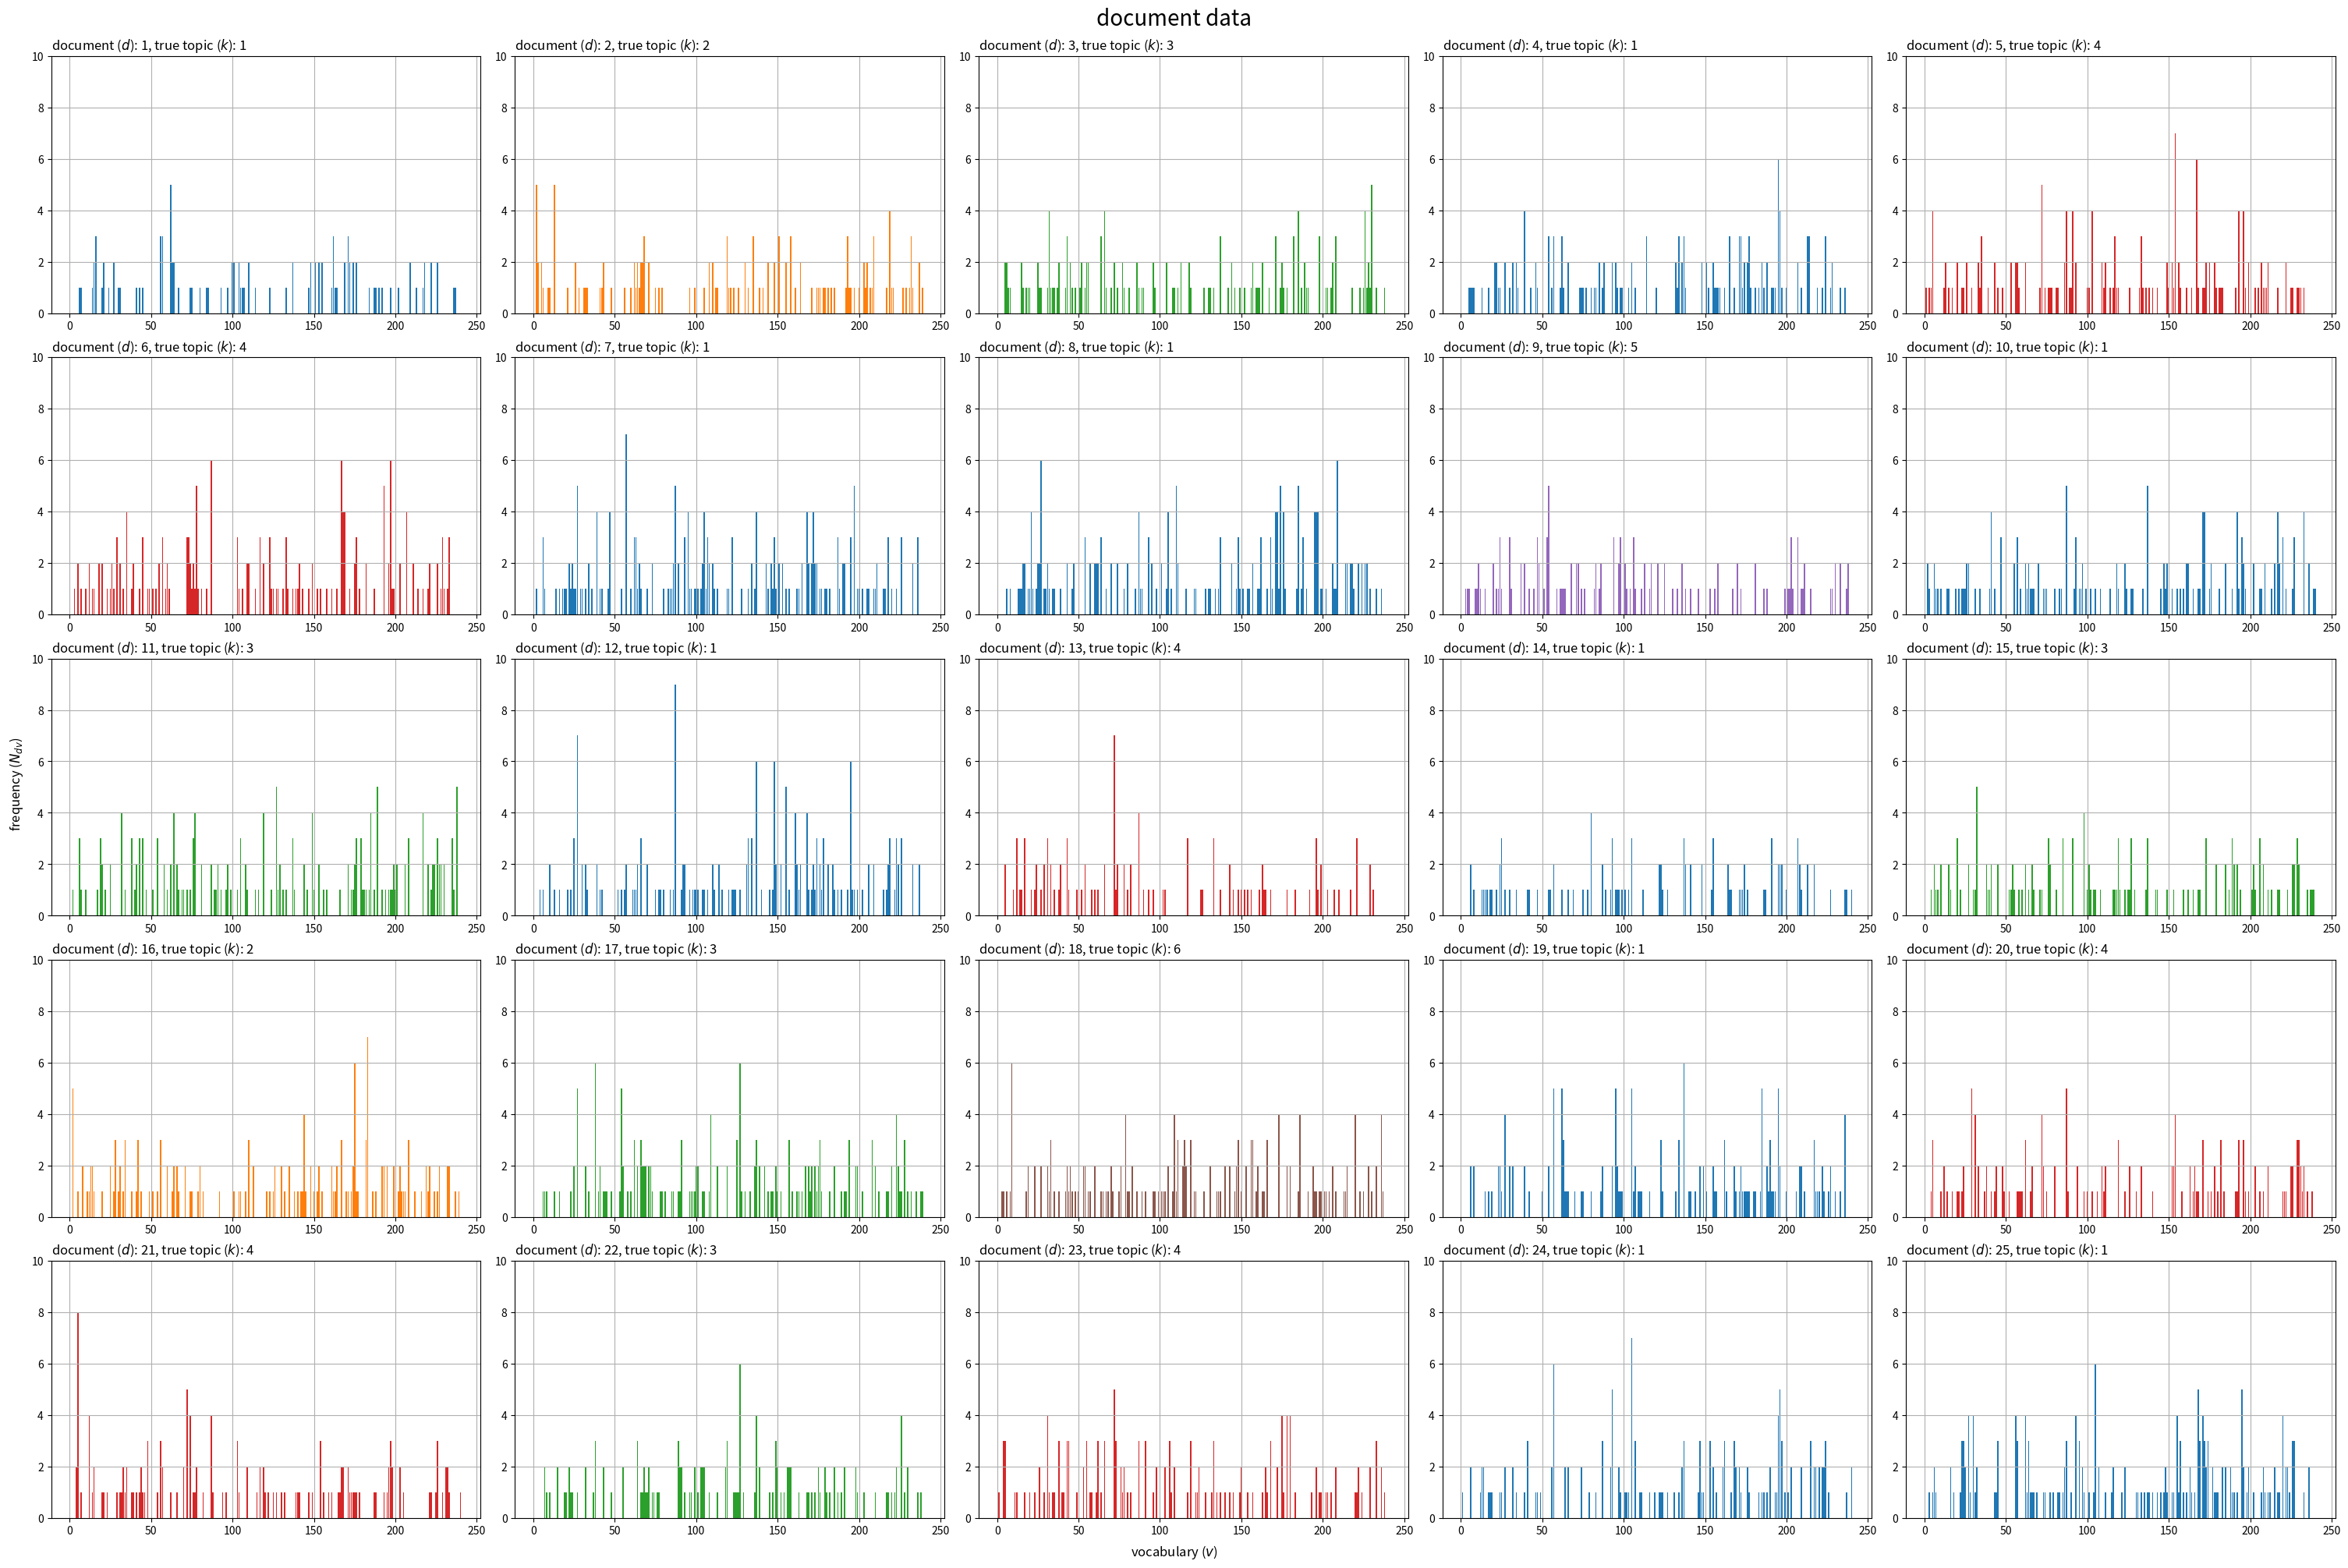

Write Python code to recreate this figure. (Note: this script raises an exception after producing the figure.)

# chapter 8.1 無限混合ユニグラムモデル：ギブスサンプリング

# %%

# 利用ライブラリ
import numpy as np
from scipy.special import loggamma
import matplotlib.pyplot as plt

# %%

### 簡易文書データの作成

# 文書数を指定
D = 25

# 語彙数を指定
V = 240

# ハイパーパラメータを指定
alpha = 2.0


# 真のトピック数を初期化
true_K = 0

# 受け皿を初期化
true_z_d = np.tile(-1, reps=D) # 各文書の真のトピック
D_k  = np.zeros(shape=true_K)  # 各トピックが割り当てられた文書数
N_d  = np.zeros(shape=D)       # 各文書の単語数
N_dv = np.zeros(shape=(D, V))  # 各文書・語彙の単語数

# 文書データを生成
for d in range(D):
    
    # 真のトピック分布を生成
    if d == 0: # (初回の場合)
        true_theta_k = np.array([1.0])
    else:
        true_theta_k = np.array(
            [D_k[k] / (d + alpha) for k in range(true_K)] + [alpha / (d + alpha)] # 既存・新規の確率を結合
        )
        true_theta_k /= true_theta_k.sum() # 正規化
    
    # 真のトピックを生成
    onehot_k = np.random.multinomial(n=1, pvals=true_theta_k, size=1).reshape(true_K+1) # one-hot符号
    k, = np.where(onehot_k == 1) # トピック番号
    k  = k.item()
    
    # 真のトピックを割り当て
    true_z_d[d] = k

    # トピックを追加
    if k == true_K: # (新規で割り当てられた場合)
        true_K += 1
        D_k     = np.hstack([D_k, 0])

        # 真の単語分布を生成
        if d == 0: # (初回の場合)
            true_phi_kv = np.random.dirichlet(alpha=np.repeat(1, repeats=V), size=1) # ハイパーパラメータを指定
        else:
            true_phi_kv = np.vstack(
                [true_phi_kv] + [np.random.dirichlet(alpha=np.repeat(1, repeats=V), size=1)] # 既存・新規の確率を結合
            )
    
    # カウント
    D_k[k] += 1

    # 単語数を生成
    N_d[d] = np.random.randint(low=100, high=200, size=1) # 下限・上限を指定

    # 単語を生成
    N_dv[d] = np.random.multinomial(n=N_d[d], pvals=true_phi_kv[k], size=1)[0]

    # 途中経過を表示
    print('document: '+str(d+1) + ', topic: '+str(k+1) + ', words: '+str(N_d[d].astype('int')))

# %%

### 真のトピック集合の可視化

# グラフサイズを設定
axis_size = np.ceil(N_dv.max() /10)*10 # 10の位で切り上げ

# サブプロットの列数を指定:(1 < 列数 < D)
col_num = 5

# サブプロットの行数を計算:(1行or1列だとエラー)
row_num = np.ceil(D / col_num).astype('int')

# 配色の共通化用のカラーマップを作成
cmap = plt.get_cmap("tab10")
cnum = 10 # (カラーマップごとに固定)

# 文書データを作図
fig, axes = plt.subplots(nrows=row_num, ncols=col_num, constrained_layout=True, 
                         figsize=(30, 20), facecolor='white')

for d in range(D):
    
    # サブプロットを抽出
    r = d // col_num
    c = d % col_num
    ax = axes[r, c]

    # ラベル用の文字列を作成
    doc_label = 'document ($d$): '+str(d+1) + ', true topic ($k$): '+str(true_z_d[d]+1)
    
    # 単語頻度を作図
    ax.bar(x=np.arange(start=1, stop=V+1), height=N_dv[d], 
           color=cmap(true_z_d[d]%cnum)) # 頻度
    ax.set_ylim(ymin=0, ymax=axis_size)
    ax.set_title(doc_label, loc='left')
    ax.grid()

# 余ったサブプロットを非表示化
for i in range(c+1, col_num):
    axes[r, i].axis('off')

fig.supxlabel('vocabulary ($v$)')
fig.supylabel('frequency ($N_{dv}$)')
fig.suptitle('document data', fontsize=20)

# グラフを書出
plt.savefig(fname='../figure/ch8_1/doc_topic_true.png', dpi=100)

plt.show()

# %%

### 真のトピック分布の可視化

# 最後に新規トピックが割り当てられた場合は確率を追加
if len(true_theta_k) == true_K:
    true_theta_k = np.array(
        [D_k[k] / (d + alpha) for k in range(true_K)] + [alpha / (d + alpha)] # 既存・新規の確率を結合
    )
    true_theta_k /= true_theta_k.sum() # 正規化

# グラフサイズを設定
axis_size = np.ceil(true_theta_k.max() *10)/10 # 小数第1位で切り上げ

# トピック分布を作図
fig, ax = plt.subplots(figsize=(8, 6), facecolor='white')
ax.bar(x=np.arange(start=1, stop=true_K+2), height=true_theta_k, 
       color=[cmap(k%cnum) for k in range(true_K)]+['gray']) # 確率
ax.set_ylim(ymin=0, ymax=axis_size)
ax.set_xlabel('topic ($k$)')
ax.set_ylabel('probability ($\\theta_k$)')
ax.set_title('$\\alpha = {}, K = {}'.format(alpha, true_K), loc='left')
fig.suptitle('topic distribution (truth)', fontsize=20)
ax.grid()

# グラフを書出
plt.savefig(fname='../figure/ch8_1/topic_dist_true.png', dpi=100)

plt.show()

# %%

### 真の単語分布の可視化

# グラフサイズを設定
axis_size = np.ceil(true_phi_kv.max() *10)/10 # 小数第1位で切り上げ

# サブプロットの列数を指定:(1 < 列数 < K)
col_num = 3

# サブプロットの行数を計算:(1行or1列だとエラー)
row_num = np.ceil(true_K / col_num).astype('int')

# 単語分布を作図
fig, axes = plt.subplots(nrows=row_num, ncols=col_num, constrained_layout=True, 
                         figsize=(12, 9), facecolor='white')

for k in range(true_K):
    
    # サブプロットを抽出
    r = k // col_num
    c = k % col_num
    ax = axes[r, c]

    # 分布を作図
    ax.bar(x=np.arange(start=1, stop=V+1), height=true_phi_kv[k], 
           color=cmap(k%cnum)) # 確率
    ax.set_ylim(ymin=0, ymax=axis_size)
    ax.set_title('topic ($k$): '+str(k+1), loc='left')
    ax.grid()

# 余ったサブプロットを非表示化
for i in range(c+1, col_num):
    axes[r, i].axis('off')

fig.supxlabel('vocabulary ($v$)')
fig.supylabel('probability ($\phi_{kv}$)')
fig.suptitle('word distribution (trueth)', fontsize=20)

# グラフを書出
plt.savefig(fname='../figure/ch8_1/word_dist_true.png', dpi=100)

plt.show()

# %%

### パラメータの初期化

# 文書数を取得
D = N_dv.shape[0]

# 語彙数を取得
V = N_dv.shape[1]

# 各文書の単語数を取得
N_d = N_dv.sum(axis=1)


# ハイパーパラメータを指定
alpha = 2.0
beta  = 2.0

# トピック数を初期化
K = 0

# 文書ごとの割り当てトピックを初期化
z_d = np.tile(-1, reps=D) # (整数型の欠損値を使えなかったので-1で対応)

# 各文書に対する各トピックの割り当て数(文書数)を初期化
D_k = np.zeros(shape=K)

# 各語彙に対する各トピックの割り当て数(単語数)を初期化
N_kv = np.zeros(shape=(K, V))

# %%

### 推論

# 試行回数を指定
max_iter = 1000

# 記録用の受け皿を初期化
trace_z = []

# ギブスサンプリング
for i in range(max_iter):

    for d in range(D):
        if z_d[d] > -1: # (初回は不要)

            # 前ステップのトピックを取得
            k = z_d[d]

            # ディスカウント
            D_k[k]  -= 1
            N_kv[k] -= N_dv[d]

            # トピックを削除
            if D_k[k] == 0: # (既存の割り当てがなくなった場合)
                K   -= 1
                D_k  = np.delete(D_k, obj=k)
                N_kv = np.delete(N_kv, obj=k, axis=0)
                del_k = k
                z_d  = np.array([k if k < del_k else k-1 for k in z_d])
        
        # 既存トピックのサンプリング確率を計算
        log_prob_z_k  = np.log(D_k)
        log_prob_z_k += loggamma(N_kv.sum(axis=1) + V*beta) - loggamma(N_kv.sum(axis=1) + N_d[d] + V*beta)
        log_prob_z_k += (loggamma(N_kv + N_dv[d] + beta) - loggamma(N_kv + beta)).sum(axis=1)

        # 新規トピックのサンプリング確率を計算
        log_prob_z_val  = np.log(alpha)
        log_prob_z_val += loggamma(V*beta) - loggamma(N_d[d] + V*beta)
        log_prob_z_val += (loggamma(N_dv[d] + beta) - loggamma(beta)).sum()

        # サンプリング確率を作成
        prob_z_k = np.hstack([log_prob_z_k, log_prob_z_val]) # 既存・新規の確率を結合
        prob_z_k = np.exp(prob_z_k - prob_z_k.min()) # (アンダーフロー対策)
        prob_z_k /= prob_z_k.sum() # 正規化
        
        # トピックをサンプリング
        k = np.random.choice(a=np.arange(K+1), size=1, p=prob_z_k).item() # カテゴリ乱数

        # トピックを割り当て
        z_d[d] = k
        
        # トピックを追加
        if k == K: # (新規で割り当てられた場合)
            K   += 1
            D_k  = np.hstack([D_k, 0])
            N_kv = np.vstack([N_kv, np.zeros(shape=(1, V))])
        
        # カウント
        D_k[k]  += 1
        N_kv[k] += N_dv[d]
    
    # 結果を記録
    trace_z.append(z_d.copy())
    
    # 途中経過を表示
    print('iteration: '+str(i+1) + ', K = '+str(K))

# %%
    
### トピック集合の可視化

# グラフサイズを設定
axis_size = np.ceil(N_dv.max() /10)*10 # 10の位で切り上げ

# サブプロットの列数を指定:(1 < 列数 < D)
col_num = 5

# サブプロットの行数を計算:(1行or1列だとエラー)
row_num = np.ceil(D / col_num).astype('int')

# 配色の共通化用のカラーマップを作成
cmap = plt.get_cmap("tab10")
cnum = 10 # (カラーマップごとに固定)

# 文書データを作図
fig, axes = plt.subplots(nrows=row_num, ncols=col_num, constrained_layout=True, 
                         figsize=(30, 20), facecolor='white')

for d in range(D):
    
    # サブプロットを抽出
    r = d // col_num
    c = d % col_num
    ax = axes[r, c]

    # ラベル用の文字列を作成
    doc_label = 'document ($d$): '+str(d+1) + ', topic ($k$): '+str(z_d[d]+1)
    
    # 単語頻度を作図
    ax.bar(x=np.arange(start=1, stop=V+1), height=N_dv[d], 
           color=cmap(z_d[d]%cnum)) # 頻度
    ax.set_ylim(ymin=0, ymax=axis_size)
    ax.set_title(doc_label, loc='left')
    ax.grid()

# 余ったサブプロットを非表示化
for i in range(c+1, col_num):
    axes[r, i].axis('off')

fig.supxlabel('vocabulary ($v$)')
fig.supylabel('frequency ($N_{dv}$)')
fig.suptitle('document data', fontsize=20)

# グラフを書出
plt.savefig(fname='../figure/ch8_1/doc_topic_estimated.png', dpi=100)

plt.show()

# %%


